Run: headless pygame with SDL's dummy video driver; simulated clock (each Clock.tick advances the game by its frame time, no real sleeping); random seed 0; keys injected as events and as key.get_pressed() state; no mouse input.
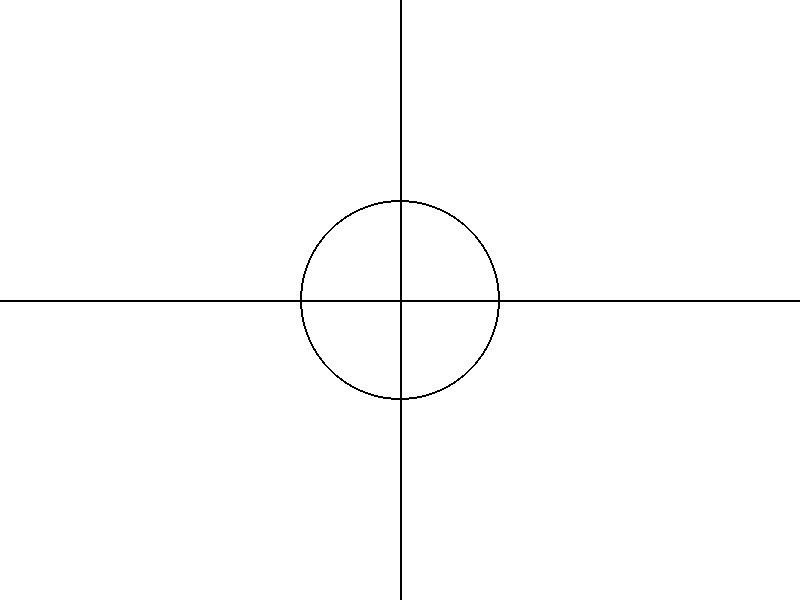
Frame 1 of 4 · flips 1–60 · no input
Frame 2 of 4 · flips 61–180 · tapped SPACE, RETURN · held RIGHT (→), D · screen unchanged from frame 1, image omitted
Frame 3 of 4 · flips 181–300 · held DOWN (↓), S · screen unchanged from frame 2, image omitted
Frame 4 of 4 · flips 301–420 · held LEFT (←), A, UP (↑), W · screen unchanged from frame 3, image omitted

The pygame program that drew these frames:

import pygame

# Initialize pygame
pygame.init()

# Set screen dimensions
WIDTH, HEIGHT = 800, 600
screen = pygame.display.set_mode((WIDTH, HEIGHT))
pygame.display.set_caption("Circle with Quadrants")

# Define colors
WHITE = (255, 255, 255)
BLACK = (0, 0, 0)

# Circle properties
radius = 100
center = (WIDTH // 2, HEIGHT // 2)

# Main loop
running = True
while running:
    for event in pygame.event.get():
        if event.type == pygame.QUIT:
            running = False

    # Fill screen with white
    screen.fill(WHITE)

    # Draw quadrants (vertical and horizontal lines)
    pygame.draw.line(screen, BLACK, (WIDTH // 2, 0), (WIDTH // 2, HEIGHT), 2)  # Vertical line
    pygame.draw.line(screen, BLACK, (0, HEIGHT // 2), (WIDTH, HEIGHT // 2), 2)  # Horizontal line

    # Draw circle with only a black border (empty inside)
    pygame.draw.circle(screen, BLACK, center, radius, 2)  # Width 2 makes it an outline

    # Update display
    pygame.display.flip()

# Quit pygame
pygame.quit()
